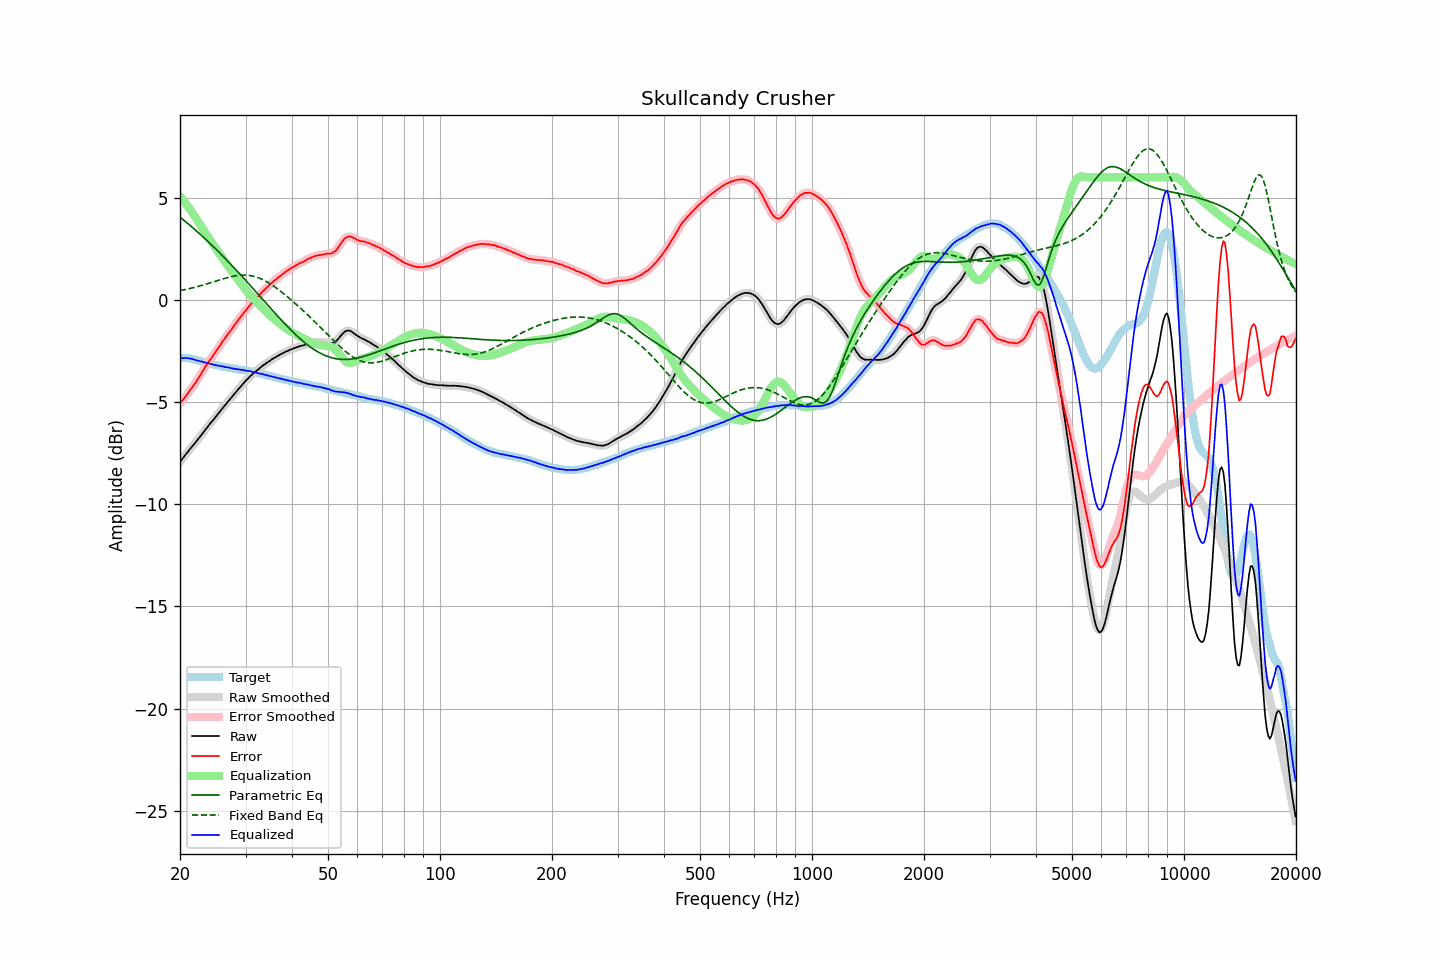

Data behind this chart, as committed beside it:
frequency, raw, error, smoothed, error_smoothed, equalization, parametric_eq, fixed_band_eq, equalized_raw, equalized_smoothed, target
20.00, -7.92, -5.08, -7.92, -5.07, 5.07, 4.06, 0.46, -2.86, -2.85, -2.85
20.20, -7.81, -4.97, -7.82, -4.97, 4.97, 3.99, 0.47, -2.84, -2.85, -2.85
20.40, -7.72, -4.87, -7.72, -4.87, 4.87, 3.93, 0.49, -2.85, -2.84, -2.85
20.61, -7.62, -4.77, -7.62, -4.77, 4.77, 3.86, 0.50, -2.84, -2.84, -2.85
20.81, -7.51, -4.66, -7.52, -4.67, 4.67, 3.80, 0.52, -2.84, -2.85, -2.85
21.02, -7.42, -4.58, -7.42, -4.56, 4.57, 3.73, 0.54, -2.86, -2.85, -2.85
21.23, -7.31, -4.44, -7.32, -4.45, 4.46, 3.67, 0.56, -2.86, -2.86, -2.87
21.44, -7.22, -4.34, -7.23, -4.34, 4.35, 3.60, 0.58, -2.88, -2.88, -2.88
21.66, -7.13, -4.24, -7.13, -4.23, 4.24, 3.53, 0.60, -2.90, -2.90, -2.90
21.87, -7.04, -4.12, -7.04, -4.12, 4.12, 3.46, 0.62, -2.92, -2.92, -2.92
22.09, -6.94, -4.01, -6.94, -4.01, 4.00, 3.39, 0.64, -2.94, -2.94, -2.93
22.31, -6.84, -3.88, -6.84, -3.89, 3.88, 3.32, 0.66, -2.96, -2.96, -2.96
22.54, -6.75, -3.77, -6.74, -3.76, 3.76, 3.25, 0.68, -2.99, -2.98, -2.98
22.76, -6.63, -3.63, -6.64, -3.63, 3.63, 3.18, 0.70, -3.00, -3.01, -3.00
22.99, -6.53, -3.50, -6.53, -3.50, 3.51, 3.11, 0.72, -3.03, -3.03, -3.03
23.22, -6.43, -3.37, -6.43, -3.37, 3.38, 3.04, 0.75, -3.05, -3.05, -3.06
23.45, -6.32, -3.24, -6.33, -3.25, 3.26, 2.96, 0.77, -3.07, -3.07, -3.08
23.69, -6.24, -3.14, -6.23, -3.13, 3.14, 2.89, 0.79, -3.10, -3.09, -3.09
23.92, -6.12, -3.01, -6.12, -3.01, 3.02, 2.82, 0.82, -3.11, -3.11, -3.11
24.16, -6.02, -2.90, -6.03, -2.90, 2.90, 2.74, 0.84, -3.12, -3.13, -3.12
24.40, -5.93, -2.79, -5.93, -2.79, 2.79, 2.67, 0.87, -3.15, -3.15, -3.14
24.65, -5.84, -2.68, -5.84, -2.68, 2.67, 2.59, 0.89, -3.17, -3.17, -3.16
24.89, -5.74, -2.56, -5.74, -2.56, 2.56, 2.51, 0.92, -3.18, -3.19, -3.18
25.14, -5.64, -2.45, -5.64, -2.45, 2.44, 2.43, 0.94, -3.20, -3.20, -3.20
25.39, -5.54, -2.33, -5.54, -2.33, 2.33, 2.36, 0.96, -3.21, -3.22, -3.22
25.65, -5.44, -2.22, -5.44, -2.21, 2.21, 2.28, 0.99, -3.23, -3.23, -3.23
25.91, -5.35, -2.09, -5.34, -2.09, 2.10, 2.20, 1.01, -3.25, -3.25, -3.26
26.16, -5.24, -1.98, -5.25, -1.98, 1.98, 2.12, 1.04, -3.26, -3.26, -3.27
26.43, -5.16, -1.88, -5.15, -1.87, 1.87, 2.04, 1.06, -3.28, -3.28, -3.28
26.69, -5.05, -1.76, -5.05, -1.76, 1.76, 1.96, 1.08, -3.29, -3.29, -3.30
26.96, -4.95, -1.65, -4.96, -1.65, 1.65, 1.88, 1.10, -3.30, -3.31, -3.31
27.23, -4.86, -1.55, -4.86, -1.54, 1.54, 1.79, 1.12, -3.32, -3.32, -3.32
27.50, -4.77, -1.44, -4.77, -1.44, 1.43, 1.71, 1.14, -3.34, -3.34, -3.33
27.77, -4.68, -1.33, -4.68, -1.33, 1.33, 1.63, 1.16, -3.36, -3.35, -3.35
28.05, -4.58, -1.22, -4.59, -1.22, 1.22, 1.54, 1.17, -3.37, -3.37, -3.36
28.33, -4.49, -1.11, -4.49, -1.11, 1.11, 1.46, 1.19, -3.38, -3.38, -3.38
28.62, -4.40, -1.00, -4.40, -1.00, 1.00, 1.37, 1.20, -3.39, -3.39, -3.39
28.90, -4.30, -0.90, -4.30, -0.89, 0.90, 1.29, 1.21, -3.40, -3.40, -3.40
29.19, -4.21, -0.79, -4.21, -0.79, 0.79, 1.20, 1.21, -3.42, -3.42, -3.43
29.48, -4.11, -0.69, -4.12, -0.69, 0.69, 1.12, 1.22, -3.42, -3.43, -3.43
29.78, -4.03, -0.60, -4.03, -0.59, 0.59, 1.03, 1.22, -3.44, -3.44, -3.44
30.08, -3.95, -0.50, -3.95, -0.50, 0.49, 0.95, 1.21, -3.45, -3.45, -3.45
30.38, -3.87, -0.41, -3.87, -0.40, 0.40, 0.86, 1.21, -3.48, -3.47, -3.47
30.68, -3.78, -0.30, -3.79, -0.30, 0.31, 0.77, 1.20, -3.48, -3.48, -3.48
30.99, -3.70, -0.20, -3.71, -0.21, 0.22, 0.68, 1.19, -3.49, -3.49, -3.50
31.30, -3.64, -0.13, -3.64, -0.13, 0.13, 0.60, 1.17, -3.52, -3.51, -3.51
31.61, -3.56, -0.04, -3.57, -0.04, 0.04, 0.51, 1.16, -3.52, -3.53, -3.52
31.93, -3.50, 0.04, -3.50, 0.04, -0.05, 0.42, 1.13, -3.55, -3.55, -3.55
32.24, -3.44, 0.13, -3.44, 0.13, -0.13, 0.33, 1.11, -3.57, -3.57, -3.58
32.57, -3.37, 0.21, -3.38, 0.21, -0.21, 0.24, 1.08, -3.59, -3.59, -3.59
32.89, -3.31, 0.29, -3.31, 0.30, -0.30, 0.15, 1.05, -3.61, -3.61, -3.60
33.22, -3.24, 0.39, -3.25, 0.38, -0.38, 0.07, 1.01, -3.62, -3.62, -3.63
33.55, -3.18, 0.46, -3.19, 0.46, -0.46, -0.02, 0.98, -3.64, -3.64, -3.64
33.89, -3.13, 0.53, -3.13, 0.54, -0.53, -0.11, 0.93, -3.67, -3.66, -3.66
34.23, -3.07, 0.61, -3.08, 0.61, -0.61, -0.20, 0.89, -3.68, -3.69, -3.69
34.57, -3.02, 0.68, -3.02, 0.68, -0.68, -0.29, 0.85, -3.71, -3.71, -3.71
34.92, -2.97, 0.76, -2.97, 0.76, -0.76, -0.38, 0.80, -3.73, -3.73, -3.73
35.27, -2.91, 0.83, -2.92, 0.83, -0.83, -0.46, 0.75, -3.74, -3.74, -3.74
35.62, -2.86, 0.90, -2.87, 0.90, -0.90, -0.55, 0.69, -3.76, -3.76, -3.76
35.97, -2.82, 0.96, -2.82, 0.96, -0.96, -0.64, 0.64, -3.79, -3.78, -3.79
... 635 more rows
